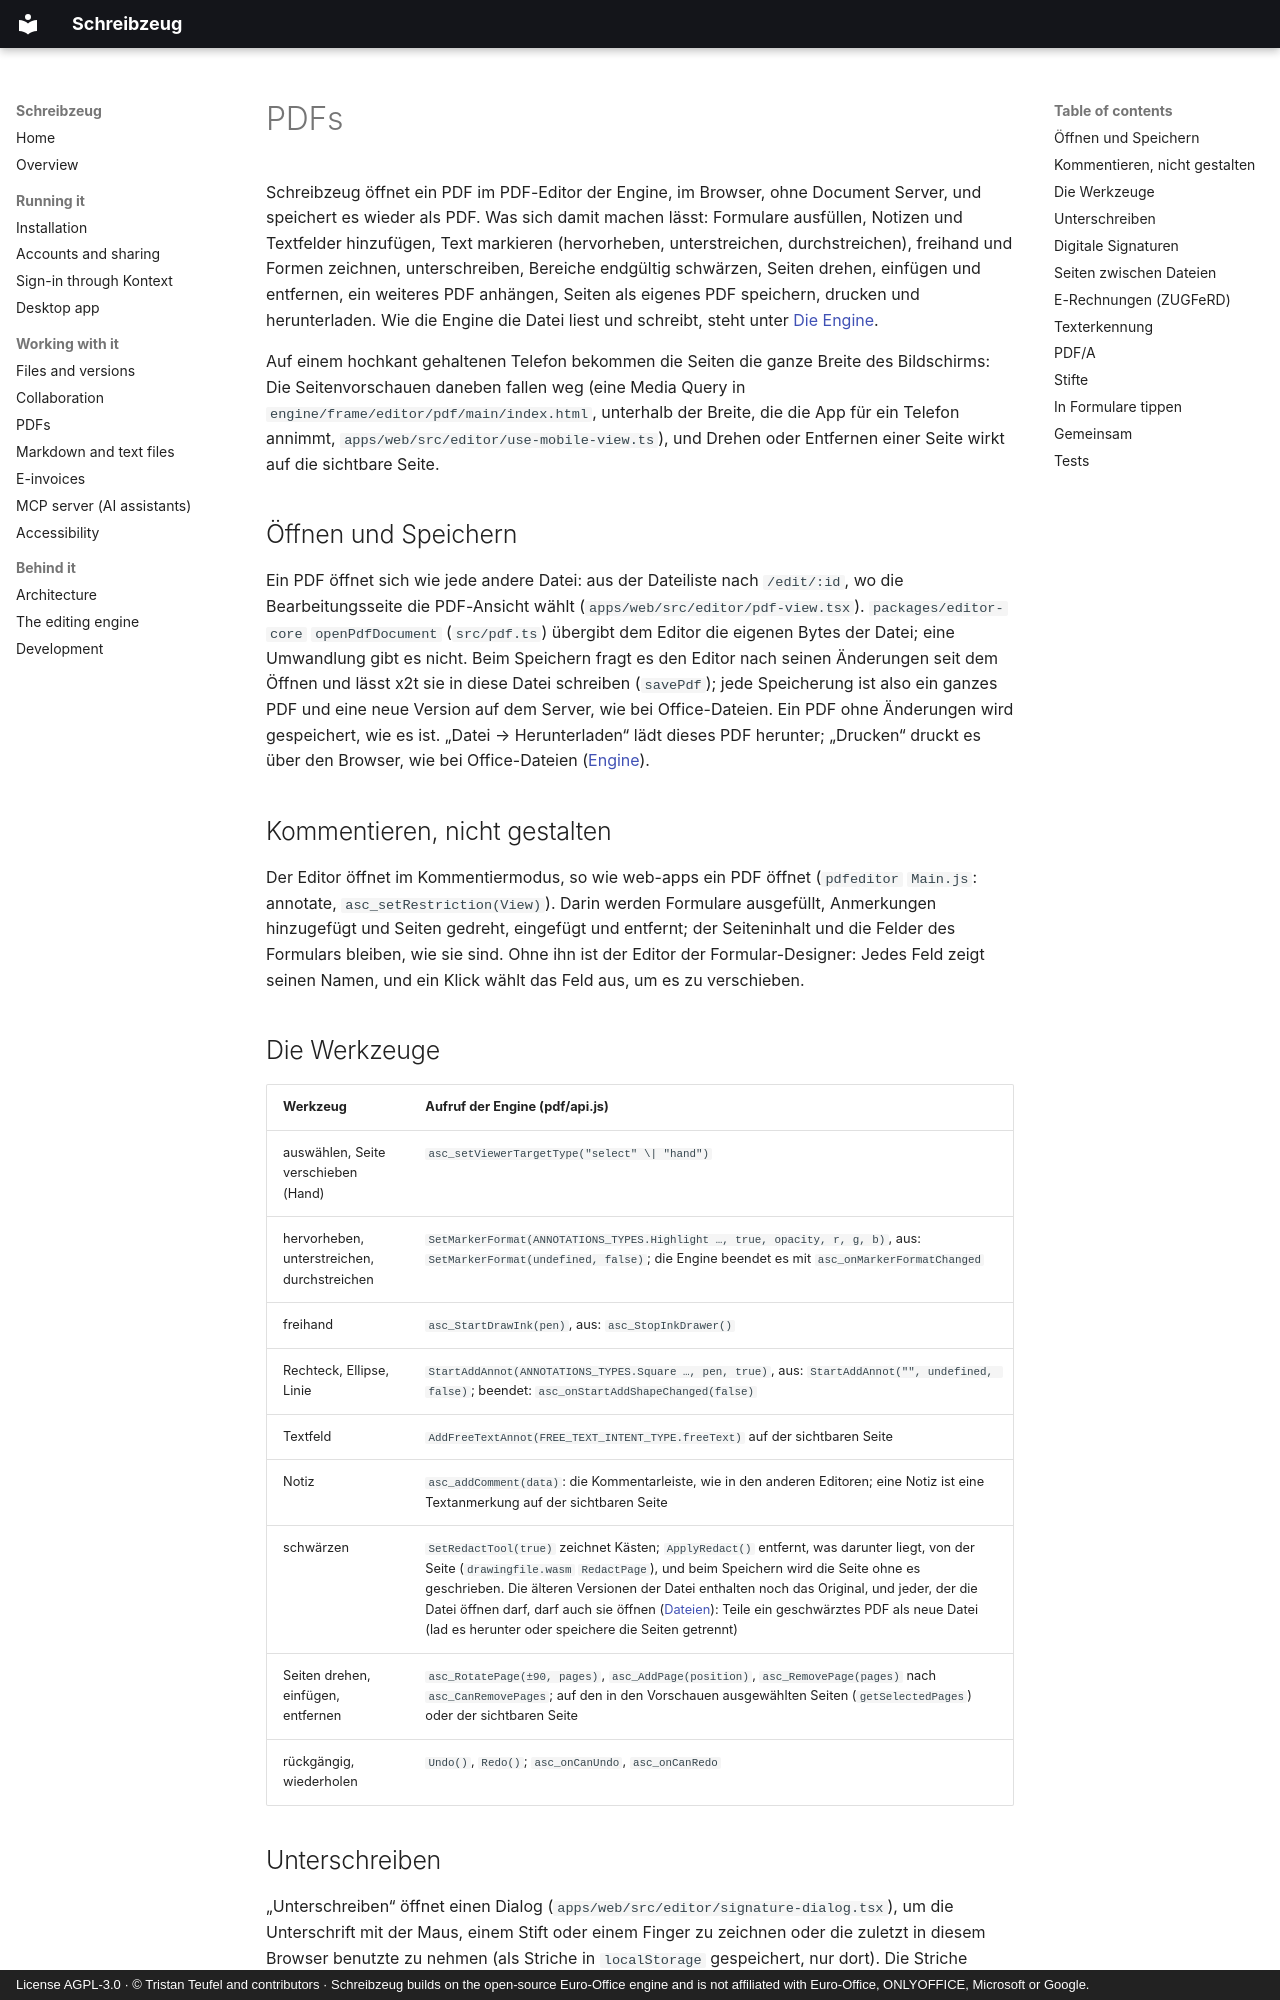

repository: firsttris/schreibzeug · page: pdf.de.html · generator: mkdocs · copyright: License AGPL-3.0 · © Tristan Teufel and contributors · Schreibzeug builds on the open-source Euro-Office engine and is not affiliated with Euro-Office, ONLYOFFICE, Microsoft or Google.

# PDFs { #pdfs }

Schreibzeug öffnet ein PDF im PDF-Editor der Engine, im Browser, ohne Document Server, und
speichert es wieder als PDF. Was sich damit machen lässt: Formulare ausfüllen, Notizen und
Textfelder hinzufügen, Text markieren (hervorheben, unterstreichen, durchstreichen), freihand und
Formen zeichnen, unterschreiben, Bereiche endgültig schwärzen, Seiten drehen, einfügen und
entfernen, ein weiteres PDF anhängen, Seiten als eigenes PDF speichern, drucken und herunterladen.
Wie die Engine die Datei liest und schreibt, steht unter [Die Engine](engine.md#pdfs).

Auf einem hochkant gehaltenen Telefon bekommen die Seiten die ganze Breite des Bildschirms: Die
Seitenvorschauen daneben fallen weg (eine Media Query in
`engine/frame/editor/pdf/main/index.html`, unterhalb der Breite, die die App für ein Telefon
annimmt, `apps/web/src/editor/use-mobile-view.ts`), und Drehen oder Entfernen einer Seite wirkt auf
die sichtbare Seite.

## Öffnen und Speichern { #opening-and-saving }

Ein PDF öffnet sich wie jede andere Datei: aus der Dateiliste nach `/edit/:id`, wo die
Bearbeitungsseite die PDF-Ansicht wählt (`apps/web/src/editor/pdf-view.tsx`).
`packages/editor-core` `openPdfDocument` (`src/pdf.ts`) übergibt dem Editor die eigenen Bytes der
Datei; eine Umwandlung gibt es nicht. Beim Speichern fragt es den Editor nach seinen Änderungen
seit dem Öffnen und lässt x2t sie in diese Datei schreiben (`savePdf`); jede Speicherung ist also
ein ganzes PDF und eine neue Version auf dem Server, wie bei Office-Dateien. Ein PDF ohne
Änderungen wird gespeichert, wie es ist. „Datei → Herunterladen“ lädt dieses PDF herunter;
„Drucken“ druckt es über den Browser, wie bei Office-Dateien
([Engine](engine.md#pdf-and-printing)).

## Kommentieren, nicht gestalten { #commenting-not-designing }

Der Editor öffnet im Kommentiermodus, so wie web-apps ein PDF öffnet (`pdfeditor` `Main.js`:
annotate, `asc_setRestriction(View)`). Darin werden Formulare ausgefüllt, Anmerkungen hinzugefügt
und Seiten gedreht, eingefügt und entfernt; der Seiteninhalt und die Felder des Formulars bleiben,
wie sie sind. Ohne ihn ist der Editor der Formular-Designer: Jedes Feld zeigt seinen Namen, und ein
Klick wählt das Feld aus, um es zu verschieben.

## Die Werkzeuge { #the-tools }

| Werkzeug | Aufruf der Engine (pdf/api.js) |
|---|---|
| auswählen, Seite verschieben (Hand) | `asc_setViewerTargetType("select" \| "hand")` |
| hervorheben, unterstreichen, durchstreichen | `SetMarkerFormat(ANNOTATIONS_TYPES.Highlight …, true, opacity, r, g, b)`, aus: `SetMarkerFormat(undefined, false)`; die Engine beendet es mit `asc_onMarkerFormatChanged` |
| freihand | `asc_StartDrawInk(pen)`, aus: `asc_StopInkDrawer()` |
| Rechteck, Ellipse, Linie | `StartAddAnnot(ANNOTATIONS_TYPES.Square …, pen, true)`, aus: `StartAddAnnot("", undefined, false)`; beendet: `asc_onStartAddShapeChanged(false)` |
| Textfeld | `AddFreeTextAnnot(FREE_TEXT_INTENT_TYPE.freeText)` auf der sichtbaren Seite |
| Notiz | `asc_addComment(data)`: die Kommentarleiste, wie in den anderen Editoren; eine Notiz ist eine Textanmerkung auf der sichtbaren Seite |
| schwärzen | `SetRedactTool(true)` zeichnet Kästen; `ApplyRedact()` entfernt, was darunter liegt, von der Seite (`drawingfile.wasm` `RedactPage`), und beim Speichern wird die Seite ohne es geschrieben. Die älteren Versionen der Datei enthalten noch das Original, und jeder, der die Datei öffnen darf, darf auch sie öffnen ([Dateien](files.md)): Teile ein geschwärztes PDF als neue Datei (lad es herunter oder speichere die Seiten getrennt) |
| Seiten drehen, einfügen, entfernen | `asc_RotatePage(±90, pages)`, `asc_AddPage(position)`, `asc_RemovePage(pages)` nach `asc_CanRemovePages`; auf den in den Vorschauen ausgewählten Seiten (`getSelectedPages`) oder der sichtbaren Seite |
| rückgängig, wiederholen | `Undo()`, `Redo()`; `asc_onCanUndo`, `asc_onCanRedo` |
